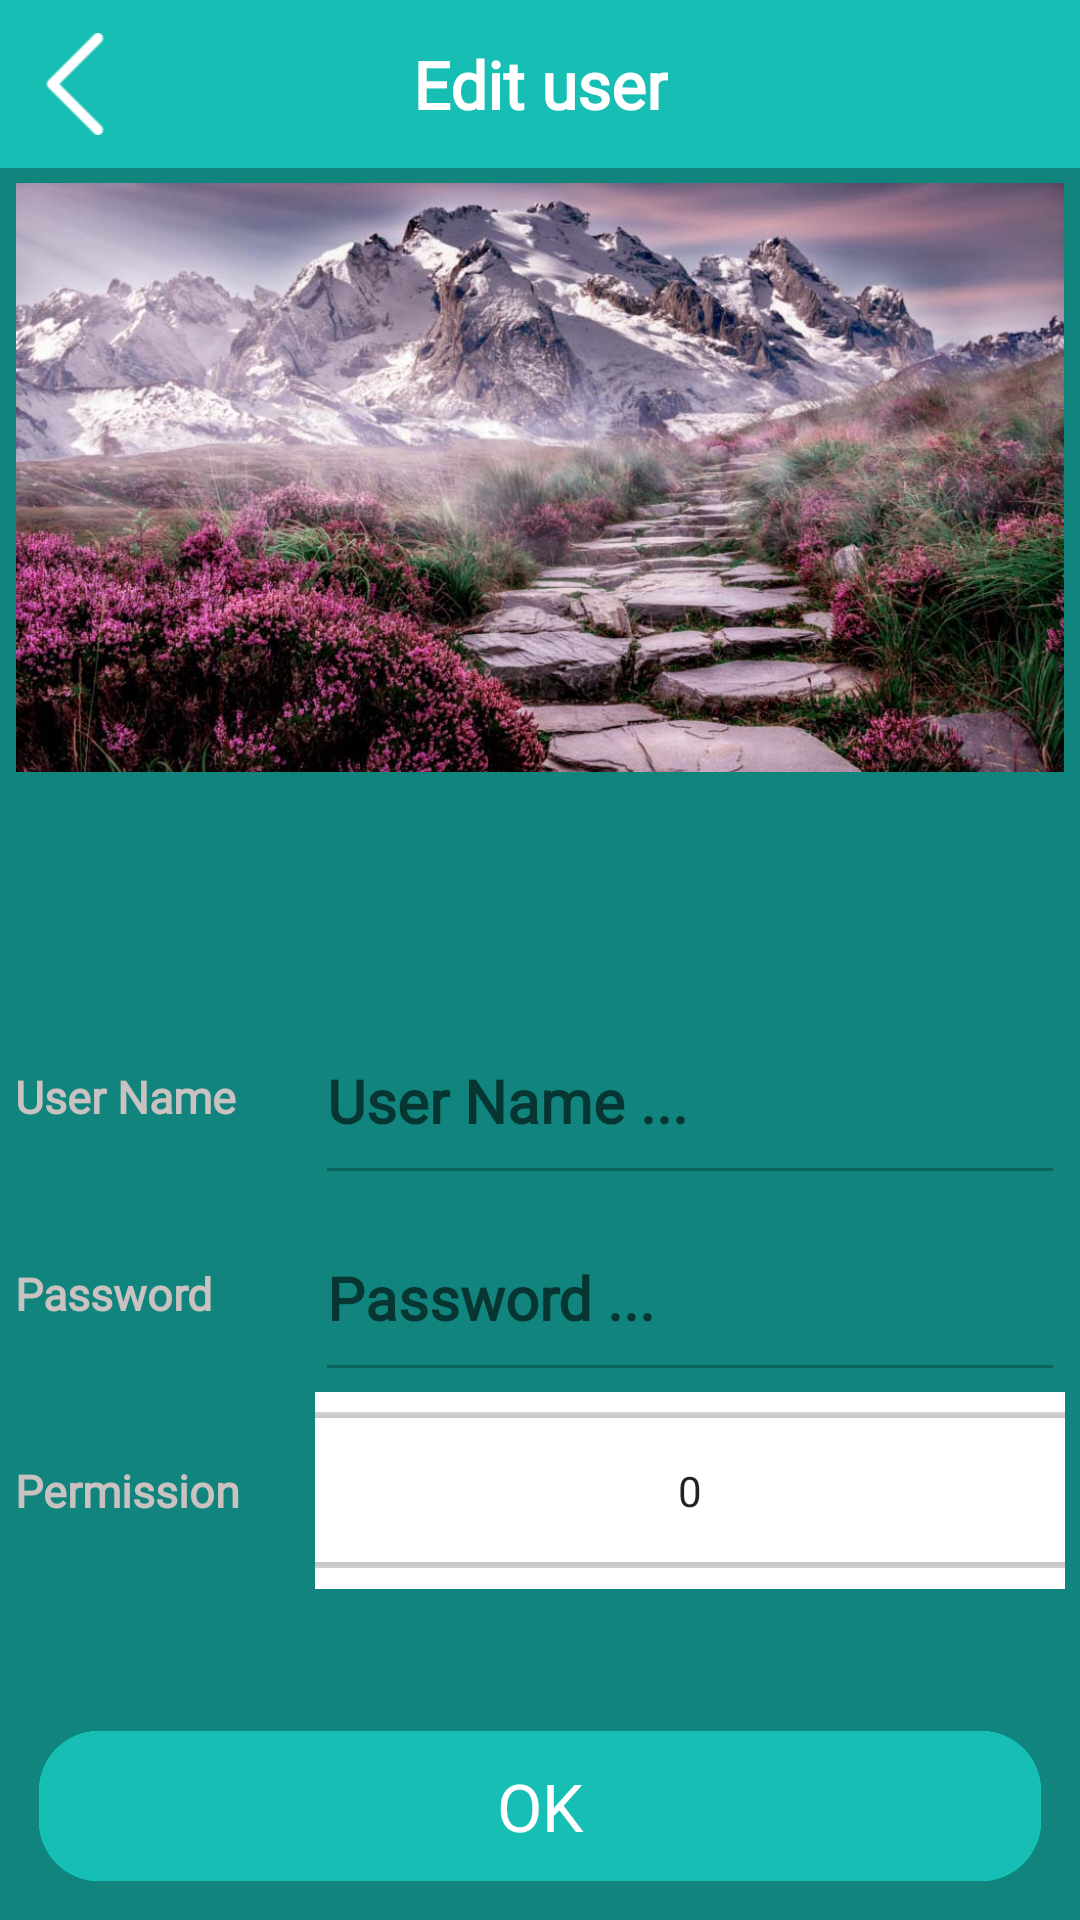

Produce the Android XML layout that renders to this screen, including the resource entries it uses.
<!-- AndroidManifest.xml: application theme AppTheme -->
<!-- res/layout/activity_edit_user.xml -->
<?xml version="1.0" encoding="utf-8"?>
<LinearLayout xmlns:android="http://schemas.android.com/apk/res/android"
    xmlns:app="http://schemas.android.com/apk/res-auto"
    android:layout_width="match_parent"
    android:layout_height="match_parent"
    android:background="@color/colorOldBlue1"
    android:orientation="vertical">

    <androidx.appcompat.widget.Toolbar
        android:id="@+id/toolBarInformationEmployee"
        android:layout_width="match_parent"
        android:layout_height="?attr/actionBarSize"
        android:background="@color/colorBLueMain"
        app:contentInsetEnd="0dp"
        app:contentInsetStart="0dp">

        <RelativeLayout
            android:layout_width="match_parent"
            android:layout_height="match_parent">

            <ImageView
                android:id="@+id/imgViewBackEditUser"
                android:layout_width="50dp"
                android:layout_height="match_parent"
                android:padding="8dp"
                android:src="@drawable/bg_img_back" />

            <TextView
                android:layout_width="wrap_content"
                android:layout_height="match_parent"
                android:layout_centerInParent="true"
                android:fontFamily="@font/lato_light"
                android:gravity="center"
                android:text="Edit user"
                android:textColor="@color/colorWhite"
                android:textSize="22sp"
                android:textStyle="bold" />
        </RelativeLayout>
    </androidx.appcompat.widget.Toolbar>

    <ImageView
        android:id="@+id/imgViewImageNewEmployee"
        android:layout_width="match_parent"
        android:layout_height="0dp"
        android:layout_weight="4.5"
        android:padding="5dp"
        android:src="@drawable/test" />

    <LinearLayout
        android:layout_width="match_parent"
        android:layout_height="0dp"
        android:layout_margin="5dp"
        android:layout_weight="8"
        android:orientation="vertical">

        <LinearLayout
            android:layout_width="match_parent"
            android:layout_height="0dp"
            android:layout_weight="1"
            android:orientation="horizontal">


        </LinearLayout>

        <LinearLayout
            android:layout_width="match_parent"
            android:layout_height="0dp"
            android:layout_weight="1"
            android:orientation="horizontal">

            <TextView
                android:layout_width="0dp"
                android:layout_height="match_parent"
                android:layout_gravity="center_vertical"
                android:layout_weight="2"
                android:fontFamily="@font/lato_light"
                android:gravity="center_vertical"
                android:text="User Name"
                android:textColor="@color/colorNewGray"
                android:textSize="15sp"
                android:textStyle="bold" />

            <EditText
                android:id="@+id/edEditUserName"
                android:layout_width="0dp"
                android:layout_height="match_parent"
                android:layout_gravity="center_vertical"
                android:layout_weight="5"
                android:enabled="false"
                android:fontFamily="@font/lato_light"
                android:gravity="center_vertical"
                android:hint="User Name ..."
                android:textColor="@color/colorWhite"
                android:textSize="20sp"
                android:textStyle="bold" />
        </LinearLayout>

        <LinearLayout
            android:layout_width="match_parent"
            android:layout_height="0dp"
            android:layout_weight="1"
            android:orientation="horizontal">

            <TextView
                android:layout_width="0dp"
                android:layout_height="match_parent"
                android:layout_gravity="center_vertical"
                android:layout_weight="2"
                android:fontFamily="@font/lato_light"
                android:gravity="center_vertical"
                android:text="Password"
                android:textColor="@color/colorNewGray"
                android:textSize="15sp"
                android:textStyle="bold" />

            <EditText
                android:id="@+id/edEditPassword"
                android:layout_width="0dp"
                android:layout_height="match_parent"
                android:layout_gravity="center_vertical"
                android:layout_weight="5"
                android:enabled="false"
                android:fontFamily="@font/lato_light"
                android:gravity="center_vertical"
                android:hint="Password ..."
                android:textColor="@color/colorWhite"
                android:textSize="20sp"
                android:textStyle="bold" />
        </LinearLayout>

        <LinearLayout
            android:layout_width="match_parent"
            android:layout_height="0dp"
            android:layout_weight="1"
            android:orientation="horizontal">

            <TextView
                android:layout_width="0dp"
                android:layout_height="match_parent"
                android:layout_gravity="center_vertical"
                android:layout_weight="2"
                android:fontFamily="@font/lato_light"
                android:gravity="center_vertical"
                android:text="Permission"
                android:textColor="@color/colorNewGray"
                android:textSize="15sp"
                android:textStyle="bold" />

            <NumberPicker
                android:id="@+id/pickerEditPermission"
                android:layout_width="0dp"
                android:layout_height="match_parent"
                android:layout_gravity="center_vertical"
                android:layout_weight="5"
                android:background="@color/colorWhite"
                android:fontFamily="@font/lato_light"
                android:gravity="center_vertical"
                android:textSize="20sp"
                android:textStyle="bold" />
        </LinearLayout>


        <LinearLayout
            android:layout_width="match_parent"
            android:layout_height="0dp"
            android:layout_weight="0.6"
            android:orientation="horizontal">

        </LinearLayout>

        <LinearLayout
            android:layout_width="match_parent"
            android:layout_height="0dp"
            android:layout_weight="1"
            android:padding="8dp">

            <TextView
                android:id="@+id/txtEditNewUser"
                android:layout_width="match_parent"
                android:layout_height="match_parent"
                android:layout_gravity="center"
                android:background="@drawable/bg_ok_information"
                android:gravity="center"
                android:text="OK"
                android:textColor="@color/colorWhite"
                android:textSize="22sp" />
        </LinearLayout>
    </LinearLayout>
</LinearLayout>
<!-- resources referenced by this layout -->
<resources>
  <color name="colorBLueMain">#17BEB4</color>
  <color name="colorNewGray">#CAC1C1</color>
  <color name="colorOldBlue1">#11857D</color>
  <color name="colorWhite">#ffffff</color>
  <!-- drawable bg_img_back (drawable) -->
  <?xml version="1.0" encoding="utf-8"?>
  <selector xmlns:android="http://schemas.android.com/apk/res/android">
  
      <item android:state_pressed="true"
          android:drawable="@drawable/back_click"></item>
      <item android:state_pressed="false"
          android:drawable="@drawable/back"></item>
  </selector>
  <!-- drawable bg_ok_information (drawable) -->
  <?xml version="1.0" encoding="utf-8"?>
  <ripple xmlns:android="http://schemas.android.com/apk/res/android"
      android:color="@color/colorOldBlue">
      <item>
          <shape android:shape="rectangle">
              <corners android:radius="20dp"></corners>
              <solid android:color="@color/colorOldBlue"></solid>
          </shape>
      </item>
      <item>
          <shape android:shape="rectangle">
              <corners android:radius="20dp"></corners>
              <solid android:color="@color/colorBLueMain"></solid>
          </shape>
      </item>
  </ripple>
  <!-- drawable test: jpg bitmap (drawable, 147569 bytes) -->
  <style name="AppTheme" parent="Theme.AppCompat.Light.NoActionBar">
          
          <item name="colorPrimary">@color/colorBLueMain</item>
          <item name="colorPrimaryDark">@color/colorBLueMain</item>
          <item name="colorAccent">@color/colorAccent</item>
      </style>
  <!-- drawable back_click: png bitmap (drawable, 630 bytes) -->
  <!-- drawable back: png bitmap (drawable, 509 bytes) -->
  <color name="colorOldBlue">#05ede2</color>
  <color name="colorAccent">#0cd6d3</color>
</resources>
